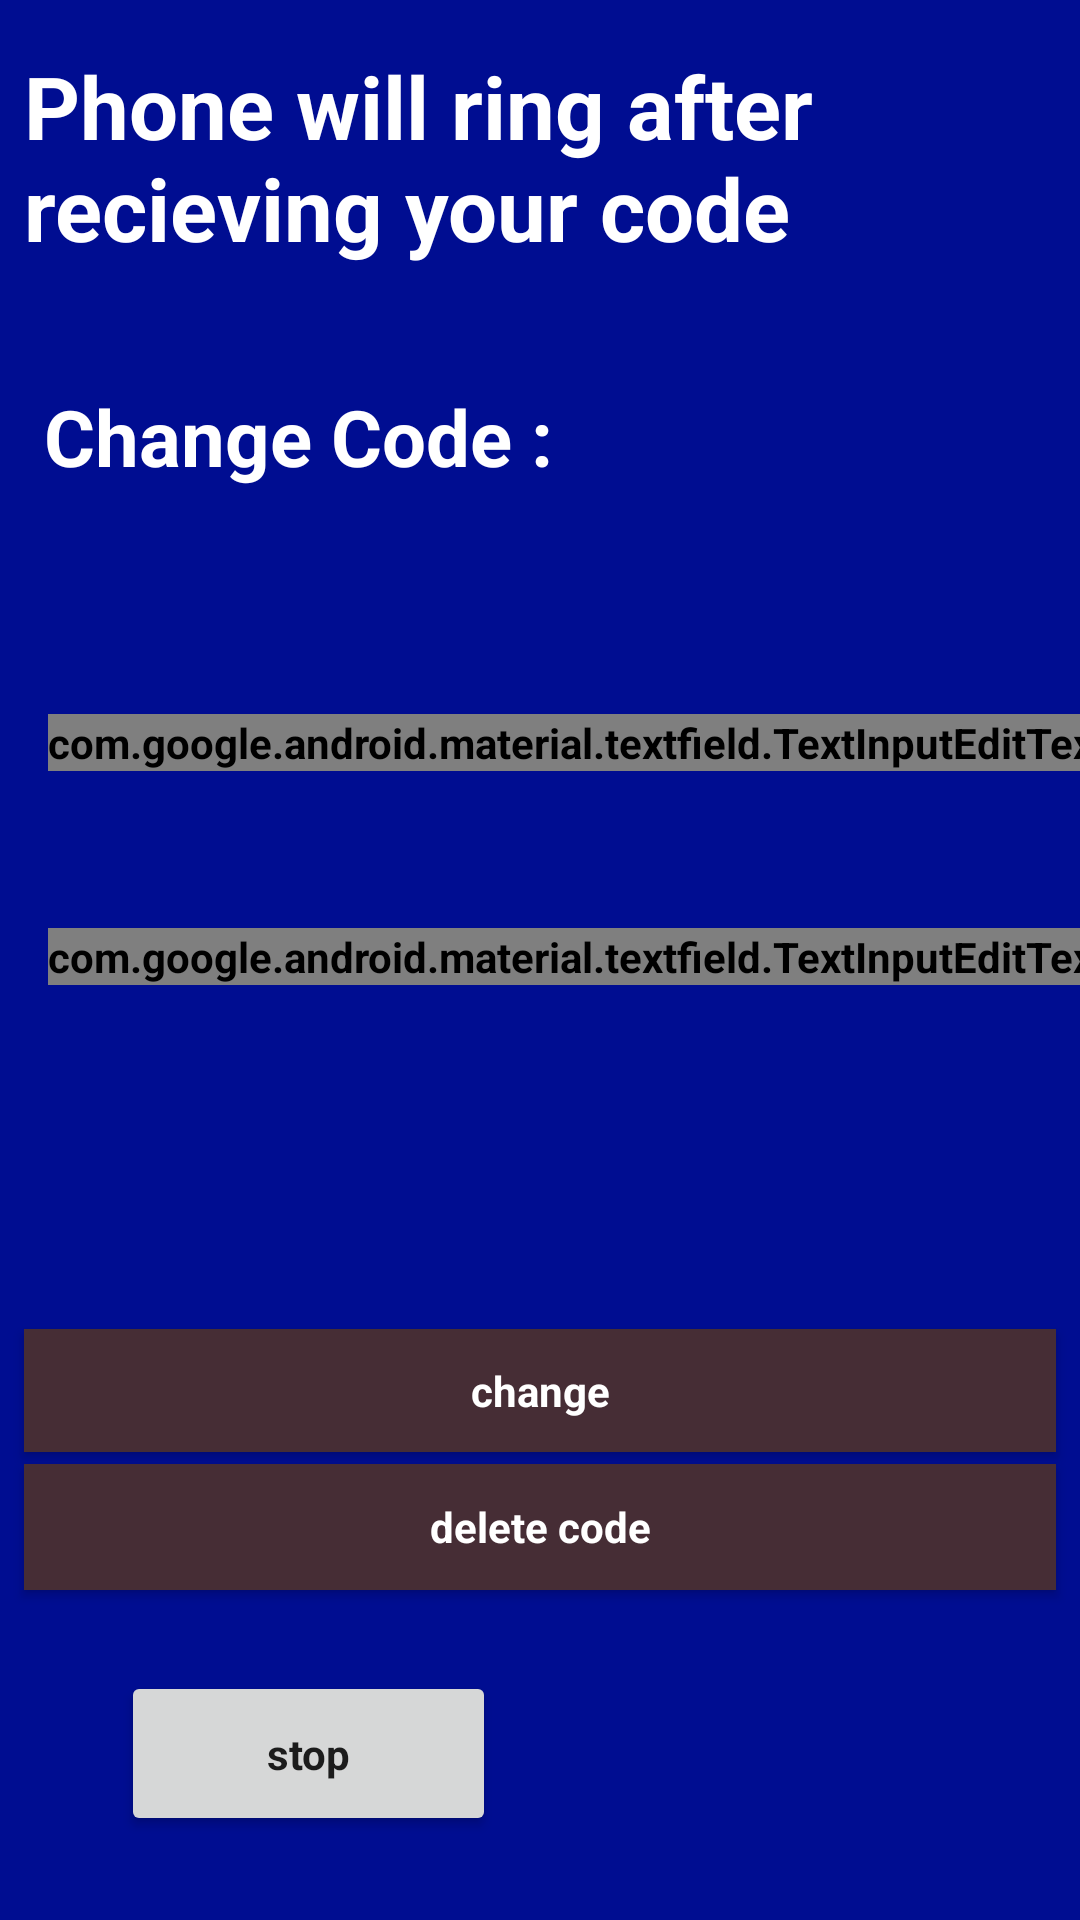

Here is an Android app screen rendered from its layout file. Give the layout XML and the strings, colors and styles it references.
<!-- AndroidManifest.xml: application theme AppTheme -->
<!-- res/layout/activity_change.xml -->
<?xml version="1.0" encoding="utf-8"?>
<android.support.constraint.ConstraintLayout xmlns:android="http://schemas.android.com/apk/res/android"
    xmlns:app="http://schemas.android.com/apk/res-auto"
    xmlns:tools="http://schemas.android.com/tools"
    android:layout_width="match_parent"
    android:layout_height="match_parent"
    android:background="@color/ColorBackground"
    tools:context=".Activities.change_activity"
    tools:layout_editor_absoluteY="25dp">


    <TextView
        android:id="@+id/textView2"
        android:layout_width="328dp"
        android:layout_height="wrap_content"
        style="@style/AppTheme"
        android:layout_marginEnd="8dp"
        android:layout_marginStart="8dp"
        android:layout_marginTop="16dp"
        android:text="Phone will ring after recieving your code"
        android:textColor="@color/Colortext"
        android:textSize="29dp"
        app:layout_constraintEnd_toEndOf="parent"
        app:layout_constraintHorizontal_bias="0.0"
        app:layout_constraintStart_toStartOf="parent"
        app:layout_constraintTop_toTopOf="parent" />

    <Button
        android:id="@+id/button2"
        android:layout_width="match_parent"
        android:layout_height="41dp"
        android:layout_marginBottom="156dp"
        android:layout_marginEnd="8dp"
        android:layout_marginStart="8dp"
        android:background="@color/colorbackbtn"
        android:onClick="changeCode"
        android:text="change"
        android:textColor="@color/Colortext"
        app:layout_constraintBottom_toBottomOf="parent"
        app:layout_constraintEnd_toEndOf="parent"
        app:layout_constraintHorizontal_bias="0.151"
        app:layout_constraintStart_toStartOf="parent" />

    <TextView
        android:id="@+id/textView3"
        android:layout_width="223dp"
        android:layout_height="48dp"
        android:layout_marginEnd="8dp"
        android:layout_marginStart="8dp"
        android:layout_marginTop="128dp"
        android:text="Change Code :"
        android:textColor="@color/Colortext"
        android:textSize="26dp"
        app:layout_constraintEnd_toEndOf="parent"
        app:layout_constraintHorizontal_bias="0.055"
        app:layout_constraintStart_toStartOf="parent"
        app:layout_constraintTop_toTopOf="parent" />


    <Button
        android:id="@+id/button"
        android:layout_width="match_parent"
        android:layout_height="42dp"

        android:layout_marginEnd="8dp"
        android:layout_marginStart="8dp"
        android:layout_marginTop="4dp"
        android:background="@color/colorbackbtn"
        android:onClick="deleteCode"
        android:text="delete code"
        android:textColor="@color/Colortext"
        app:layout_constraintEnd_toEndOf="parent"
        app:layout_constraintHorizontal_bias="1.0"
        app:layout_constraintStart_toStartOf="parent"
        app:layout_constraintTop_toBottomOf="@+id/button2" />

    <Button
        android:id="@+id/button3"
        android:layout_width="125dp"
        android:layout_height="55dp"
        android:layout_marginBottom="28dp"
        android:layout_marginEnd="8dp"
        android:layout_marginStart="8dp"
        android:onClick="stop"
        android:text="stop"
        app:layout_constraintBottom_toBottomOf="parent"
        app:layout_constraintEnd_toEndOf="parent"
        app:layout_constraintHorizontal_bias="0.148"
        app:layout_constraintStart_toStartOf="parent" />

    <android.support.design.widget.TextInputLayout
        android:id="@+id/textInputLayout"
        android:layout_width="384dp"
        android:layout_height="wrap_content"
        android:layout_marginBottom="8dp"
        android:layout_marginStart="16dp"
        android:layout_marginTop="8dp"
        app:layout_constraintBottom_toBottomOf="parent"
        app:layout_constraintStart_toStartOf="parent"
        app:layout_constraintTop_toTopOf="parent"
        app:layout_constraintVertical_bias="0.38">

        <android.support.design.widget.TextInputEditText

            android:id="@+id/old_code"
            style="@style/Widget.MaterialComponents.TextInputLayout.OutlinedBox.Dense"
            android:layout_width="wrap_content"
            android:layout_height="wrap_content"
            android:background="@color/colorPrimary"
            android:ems="10"
            android:hint="enter old code"
            android:inputType="textPersonName"
            android:textColor="@color/Colortext"
            android:textColorHint="@color/Colortext" />
    </android.support.design.widget.TextInputLayout>

    <android.support.design.widget.TextInputLayout
        android:id="@+id/textInputLayout2"
        android:layout_width="384dp"
        android:layout_height="wrap_content"
        android:layout_marginBottom="8dp"
        android:layout_marginStart="16dp"
        android:layout_marginTop="8dp"
        app:layout_constraintBottom_toBottomOf="parent"
        app:layout_constraintStart_toStartOf="parent"
        app:layout_constraintTop_toTopOf="parent"
        app:layout_constraintVertical_bias="0.498">

        <android.support.design.widget.TextInputEditText
            android:id="@+id/new_code"

            style="@style/Widget.MaterialComponents.TextInputLayout.OutlinedBox"
            android:layout_width="wrap_content"
            android:layout_height="wrap_content"
            android:background="@color/colorPrimary"
            android:ems="10"
            android:hint="enter new code"
            android:inputType="textPersonName"
            android:textColor="@color/Colortext"
            android:textColorHint="@color/Colortext" />
    </android.support.design.widget.TextInputLayout>
</android.support.constraint.ConstraintLayout>
<!-- resources referenced by this layout -->
<resources>
  <color name="ColorBackground">#000d91</color>
  <color name="Colortext">#ffffff</color>
  <color name="colorPrimary">#04baba</color>
  <color name="colorbackbtn">#462d35</color>
  <style name="AppTheme" parent="Theme.AppCompat.Light.DarkActionBar">
          
          <item name="fontFamily">sans-serif</item>
          <item name="android:textStyle">bold</item>
          <item name="android:textAllCaps">false</item>
          <item name="android:letterSpacing">0</item>
          <item name="colorPrimary">@color/colorPrimary</item>
          <item name="colorPrimaryDark">@color/colorPrimaryDark</item>
          <item name="colorAccent">@color/colorAccent</item>
  
      </style>
  <color name="colorPrimaryDark">#018587</color>
  <color name="colorAccent">#FF4081</color>
</resources>
